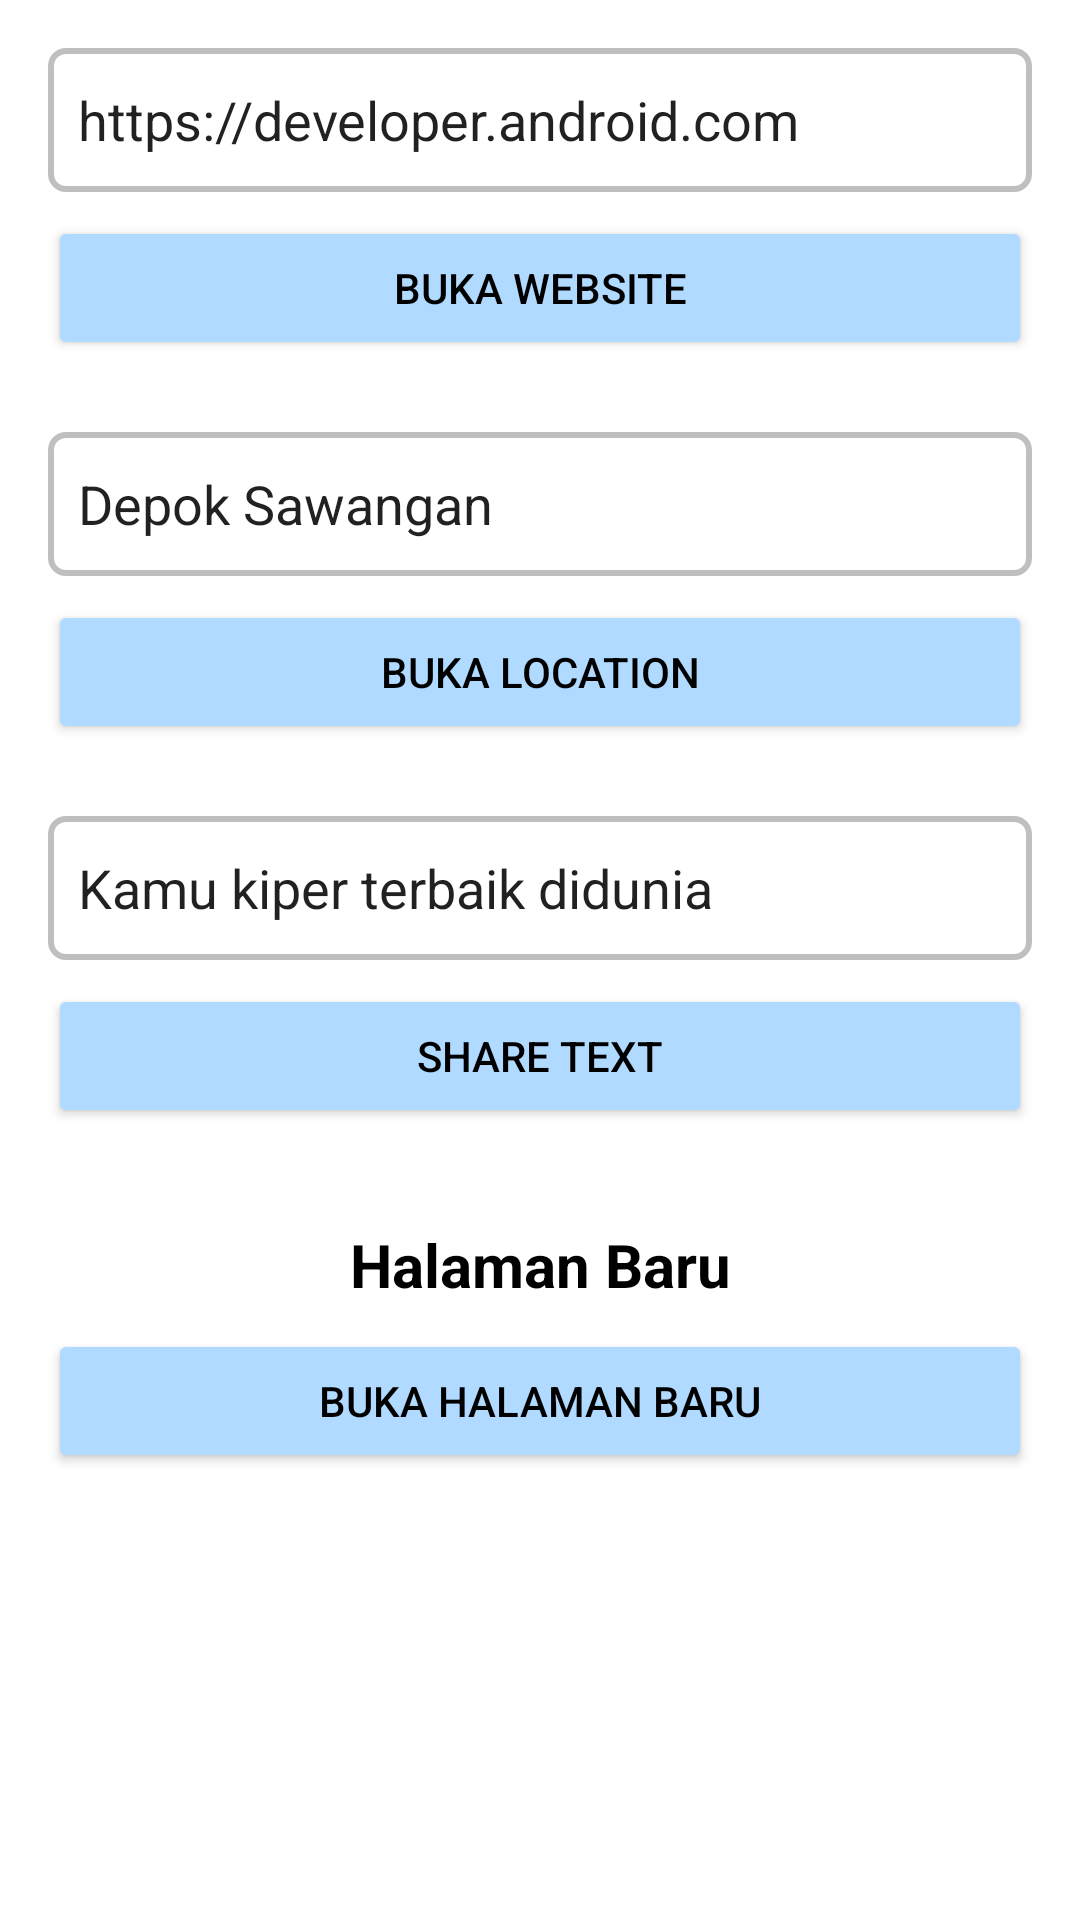

Reconstruct the res/layout file that produces this screen, plus the resources it refers to.
<!-- AndroidManifest.xml: application theme Theme.ImplicitIntens -->
<!-- res/layout/activity_main.xml -->
<?xml version="1.0" encoding="utf-8"?>
<androidx.constraintlayout.widget.ConstraintLayout xmlns:android="http://schemas.android.com/apk/res/android"
    xmlns:app="http://schemas.android.com/apk/res-auto"
    xmlns:tools="http://schemas.android.com/tools"
    android:layout_width="match_parent"
    android:layout_height="match_parent"
    tools:context=".MainActivity">

    <EditText
        android:id="@+id/searchInput"
        android:layout_width="0dp"
        android:layout_height="wrap_content"
        android:layout_marginStart="16dp"
        android:layout_marginTop="16dp"
        android:layout_marginEnd="16dp"
        android:background="@drawable/input_bg"
        android:drawableStart="@drawable/ic_baseline_web"
        android:drawablePadding="10dp"
        android:ems="10"
        android:hint="@string/url_website"
        android:importantForAutofill="no"
        android:inputType="textUri"
        android:minHeight="48dp"
        android:paddingStart="10dp"
        android:paddingEnd="8dp"
        android:text="@string/input_website"
        app:layout_constraintEnd_toEndOf="parent"
        app:layout_constraintStart_toStartOf="parent"
        app:layout_constraintTop_toTopOf="parent" />

    <Button
        android:id="@+id/btnOpenWeb"
        android:layout_width="0dp"
        android:layout_height="wrap_content"
        android:layout_marginTop="8dp"
        android:backgroundTint="@color/blue"
        android:text="@string/btn_open_web"
        android:textColor="@color/black"
        android:onClick="openWeb"
        app:layout_constraintEnd_toEndOf="@+id/searchInput"
        app:layout_constraintStart_toStartOf="@+id/searchInput"
        app:layout_constraintTop_toBottomOf="@+id/searchInput" />

    <EditText
        android:id="@+id/locationInput"
        android:layout_width="0dp"
        android:layout_height="wrap_content"
        android:layout_marginStart="16dp"
        android:layout_marginTop="24dp"
        android:layout_marginEnd="16dp"
        android:background="@drawable/input_bg"
        android:drawableStart="@drawable/ic_baseline_location"
        android:drawablePadding="10dp"
        android:ems="10"
        android:importantForAutofill="no"
        android:hint="@string/url_location"
        android:inputType="textPersonName"
        android:minHeight="48dp"
        android:paddingStart="10dp"
        android:paddingEnd="8dp"
        android:text="@string/input_location"
        app:layout_constraintEnd_toEndOf="parent"
        app:layout_constraintStart_toStartOf="parent"
        app:layout_constraintTop_toBottomOf="@+id/btnOpenWeb" />

    <Button
        android:id="@+id/btnLocation"
        android:layout_width="0dp"
        android:layout_height="wrap_content"
        android:layout_marginTop="8dp"
        android:backgroundTint="@color/blue"
        android:text="@string/btn_open_location"
        android:textColor="@color/black"
        android:onClick="openLocation"
        app:layout_constraintEnd_toEndOf="@+id/locationInput"
        app:layout_constraintStart_toStartOf="@+id/locationInput"
        app:layout_constraintTop_toBottomOf="@+id/locationInput" />

    <EditText
        android:id="@+id/textInput"
        android:layout_width="0dp"
        android:layout_height="wrap_content"
        android:layout_marginStart="16dp"
        android:layout_marginTop="24dp"
        android:layout_marginEnd="16dp"
        android:background="@drawable/input_bg"
        android:drawableStart="@drawable/ic_baseline_text_fields"
        android:drawablePadding="10dp"
        android:ems="10"
        android:importantForAutofill="no"
        android:hint="@string/url_text"
        android:inputType="textPersonName"
        android:minHeight="48dp"
        android:paddingStart="10dp"
        android:paddingEnd="8dp"
        android:text="@string/input_text"
        app:layout_constraintEnd_toEndOf="parent"
        app:layout_constraintStart_toStartOf="parent"
        app:layout_constraintTop_toBottomOf="@+id/btnLocation" />

    <Button
        android:id="@+id/btnText"
        android:layout_width="0dp"
        android:layout_height="wrap_content"
        android:layout_marginTop="8dp"
        android:backgroundTint="@color/blue"
        android:text="@string/btn_open_text"
        android:textColor="@color/black"
        android:onClick="openText"
        app:layout_constraintEnd_toEndOf="@+id/textInput"
        app:layout_constraintStart_toStartOf="@+id/textInput"
        app:layout_constraintTop_toBottomOf="@+id/textInput" />

    <TextView
        android:id="@+id/openAnotherPage"
        android:layout_width="wrap_content"
        android:layout_height="wrap_content"
        android:layout_marginStart="16dp"
        android:layout_marginTop="32dp"
        android:layout_marginEnd="16dp"
        android:text="@string/new_page_title"
        android:textColor="@color/black"
        android:textSize="20sp"
        android:textStyle="bold"
        app:layout_constraintEnd_toEndOf="parent"
        app:layout_constraintStart_toStartOf="parent"
        app:layout_constraintTop_toBottomOf="@+id/btnText" />

    <Button
        android:id="@+id/button2"
        android:layout_width="0dp"
        android:layout_height="wrap_content"
        android:layout_marginStart="16dp"
        android:layout_marginTop="8dp"
        android:layout_marginEnd="16dp"
        android:backgroundTint="@color/blue"
        android:text="@string/new_page"
        android:textColor="@color/black"
        android:onClick="newPage"
        app:layout_constraintEnd_toEndOf="parent"
        app:layout_constraintStart_toStartOf="parent"
        app:layout_constraintTop_toBottomOf="@+id/openAnotherPage" />
</androidx.constraintlayout.widget.ConstraintLayout>
<!-- resources referenced by this layout -->
<resources>
  <color name="black">#FF000000</color>
  <color name="blue">#B0DAFF</color>
  <!-- drawable input_bg (drawable) -->
  <?xml version="1.0" encoding="utf-8"?>
  <shape xmlns:android="http://schemas.android.com/apk/res/android">
  
      <gradient android:startColor='@color/white'
          android:endColor='@color/white'/>
      <stroke android:width='2dp'
          android:color='@color/grey'/>
      <corners android:bottomRightRadius="5dp"
          android:topRightRadius="5dp"
          android:bottomLeftRadius="5dp"
          android:topLeftRadius="5dp"/>
  
  </shape>
  <string name="btn_open_location">Buka Location</string>
  <string name="btn_open_text">Share Text</string>
  <string name="btn_open_web">Buka Website</string>
  <string name="input_location">Depok Sawangan</string>
  <string name="input_text">Kamu kiper terbaik didunia</string>
  <string name="input_website">https://developer.android.com</string>
  <string name="new_page">Buka Halaman Baru</string>
  <string name="new_page_title">Halaman Baru</string>
  <string name="url_location">Masukkan Lokasi Disini...</string>
  <string name="url_text">Masukkan Text Disini...</string>
  <string name="url_website">Masukkan Url Disini...</string>
  <style name="Theme.ImplicitIntens" parent="Theme.MaterialComponents.DayNight.DarkActionBar">
          
          <item name="colorPrimary">@color/purple_500</item>
          <item name="colorPrimaryVariant">@color/purple_700</item>
          <item name="colorOnPrimary">@color/white</item>
          
          <item name="colorSecondary">@color/teal_200</item>
          <item name="colorSecondaryVariant">@color/teal_700</item>
          <item name="colorOnSecondary">@color/black</item>
          
          <item name="android:statusBarColor" tools:targetApi="l">?attr/colorPrimaryVariant</item>
          
      </style>
  <color name="white">#FFFFFFFF</color>
  <color name="grey">#75757575</color>
  <color name="purple_500">#FF6200EE</color>
  <color name="purple_700">#FF3700B3</color>
  <color name="teal_200">#FF03DAC5</color>
  <color name="teal_700">#FF018786</color>
</resources>
